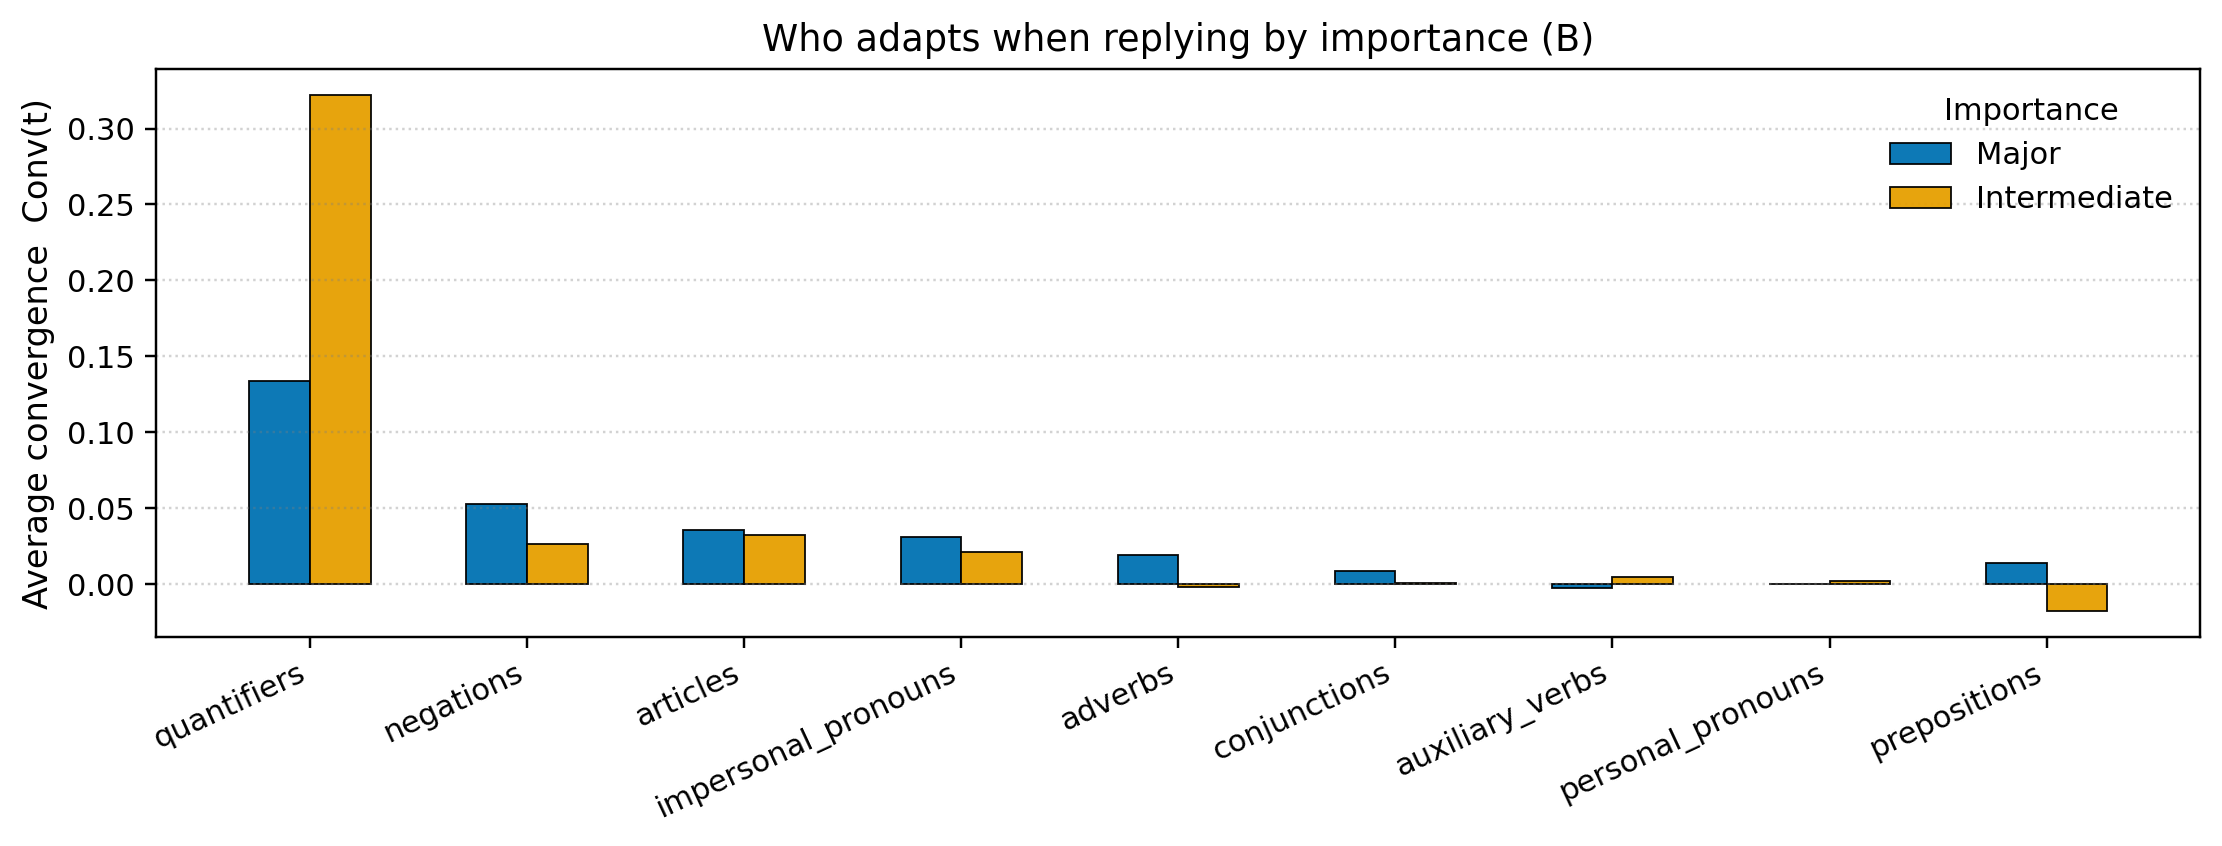

The table this chart was drawn from, first rows:
family, major, intermediate
quantifiers, 0.1336, 0.3221
negations, 0.05268, 0.02634
articles, 0.03587, 0.03245
impersonal_pronouns, 0.03069, 0.02107
adverbs, 0.01925, -0.001887
conjunctions, 0.008653, 0.0003807
auxiliary_verbs, -0.002401, 0.004497
personal_pronouns, -0.0001834, 0.002045
prepositions, 0.01357, -0.01784
